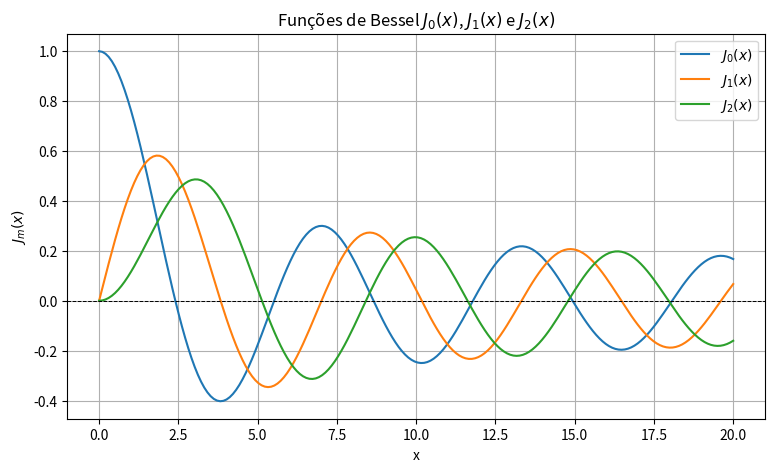

Generate this figure with matplotlib:
# -*- coding: utf-8 -*-
"""
Created on Sun Mar  3 22:30:09 2019

@author: pablo gullith
"""
#Questão 2a:
#Aluno: Pablo Gullith de Melo Dantas
from __future__ import division, print_function
import numpy as np
from numpy import cos, sin, pi
import matplotlib.pyplot as plt

def J(m, x, N=1000):
    """
    Calcula a função de Bessel J_m(x) usando a regra de Simpson com N fatias.
    J_m(x) = (1/pi) * integral_0^pi cos(m*theta - x*sin(theta)) dtheta
    """
    x = np.asarray(x)
    
    def f(theta):
        return cos(m * theta - x * sin(theta))
    
    a = 0.0
    b = pi
    h = (b - a) / N
    
    # Regra de Simpson com N fatias (N par)
    s = f(a) + f(b)
    for k in range(1, N, 2):       # Termos ímpares (peso 4)
        s += 4.0 * f(a + k * h)
    for k in range(2, N, 2):       # Termos pares (peso 2)
        s += 2.0 * f(a + k * h)
    
    I = (h / 3.0) * s / pi
    return I

# Intervalo de x de 0 a 20 (usando 200 pontos para uma curva suave)
x = np.linspace(0, 20, 200)

plt.figure(figsize=(9, 5))
plt.title("Funções de Bessel $J_0(x)$, $J_1(x)$ e $J_2(x)$")
plt.plot(x, J(0, x), label=r"$J_0(x)$")
plt.plot(x, J(1, x), label=r"$J_1(x)$")
plt.plot(x, J(2, x), label=r"$J_2(x)$")
plt.axhline(0, color="black", linestyle="--", linewidth=0.7)
plt.xlabel("x")
plt.ylabel(r"$J_m(x)$")
plt.grid(True)
plt.legend()
plt.savefig("Figure_2.png", dpi=300, bbox_inches="tight")
plt.show()
